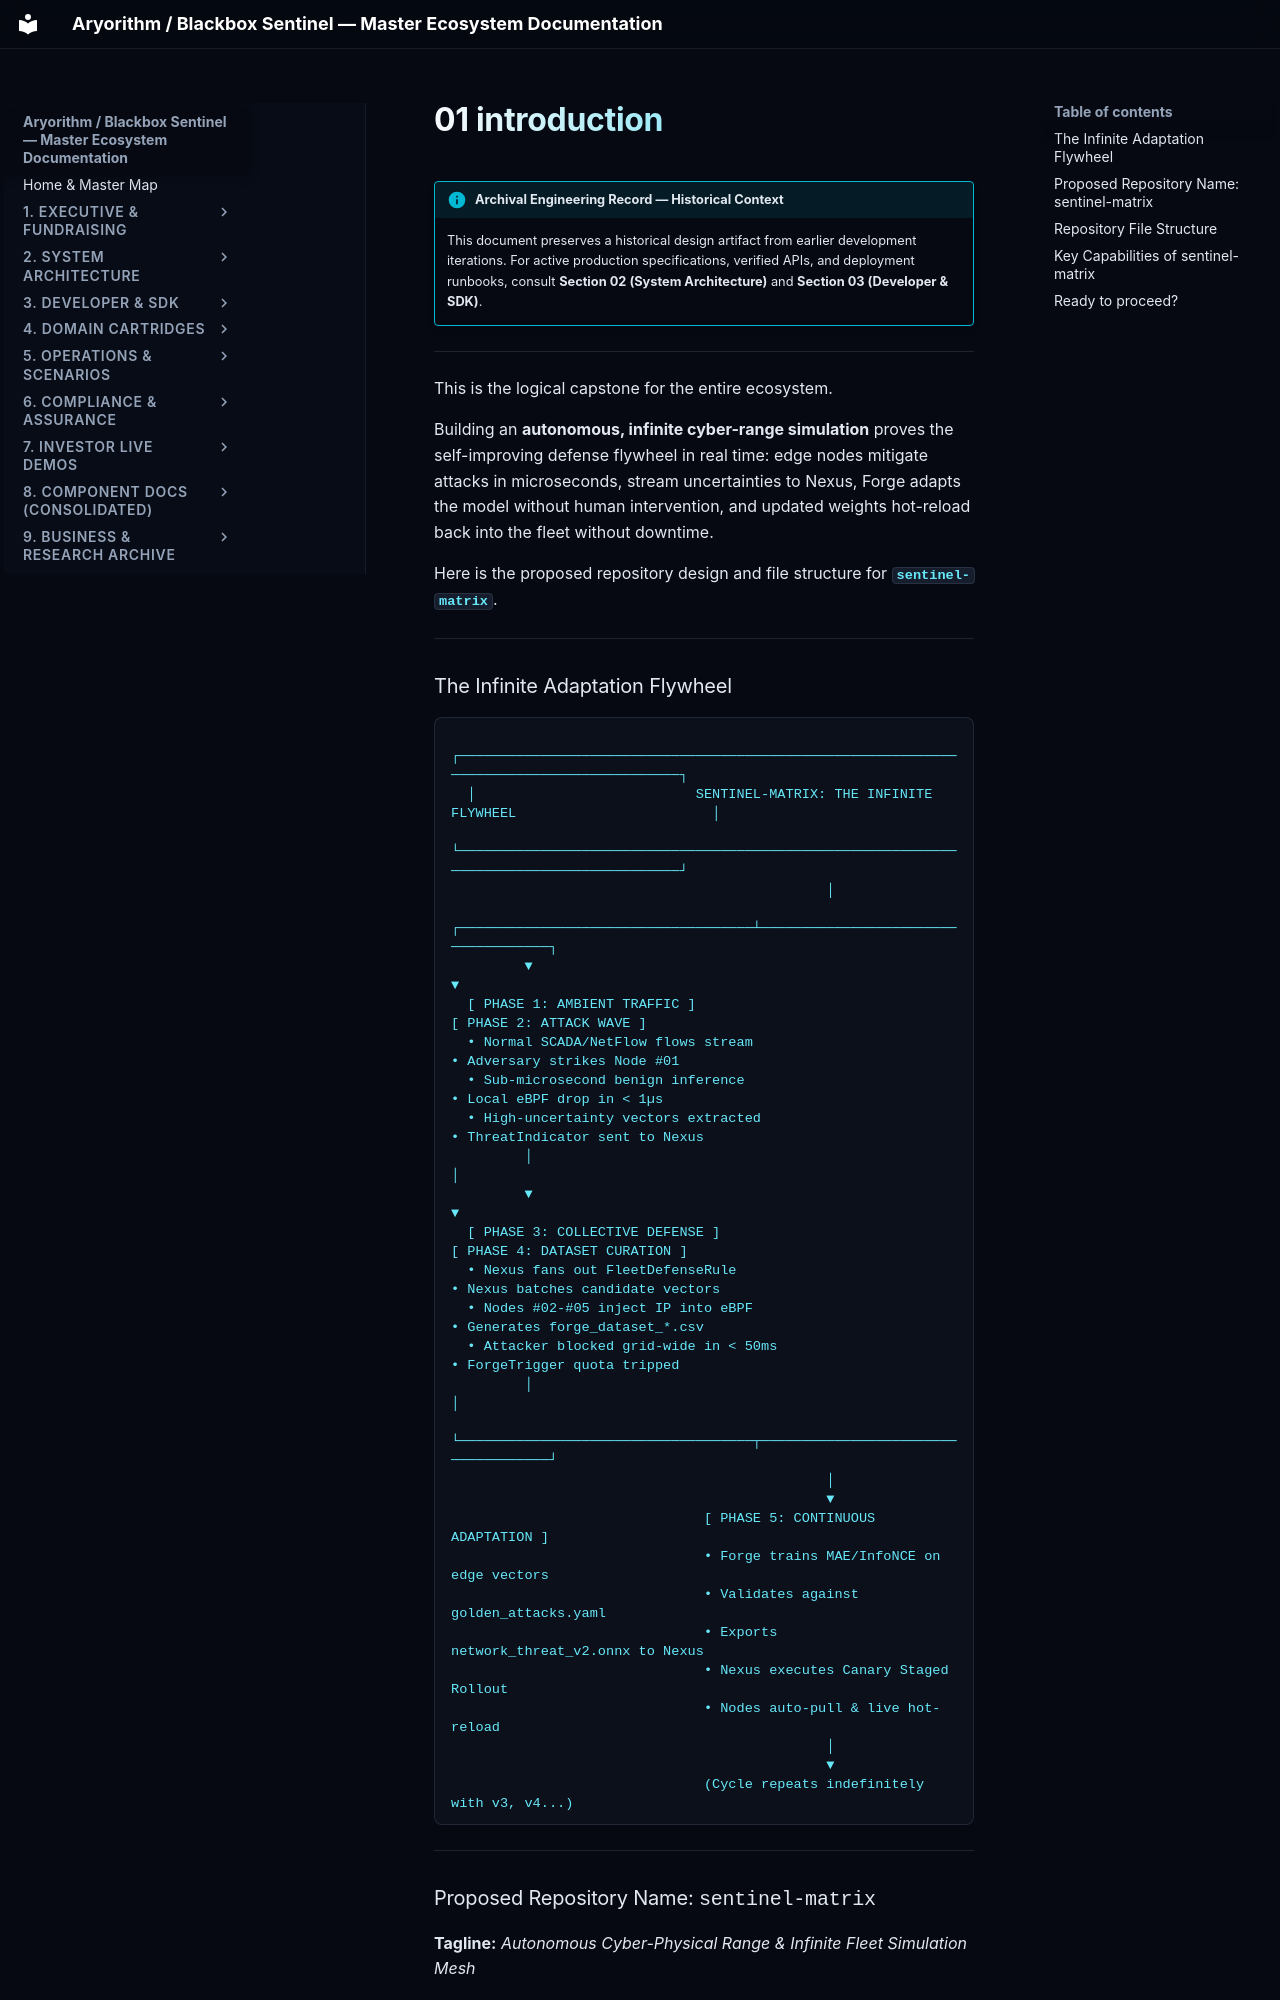

repository: kamisaberi/sentinel-docs · page: 09-archive-business-and-research/repo_notes/sentinel-matrix/temp/mine/01_introduction/index.html · generator: mkdocs

!!! info "Archival Engineering Record — Historical Context"
    This document preserves a historical design artifact from earlier development iterations. For active production specifications, verified APIs, and deployment runbooks, consult **Section 02 (System Architecture)** and **Section 03 (Developer & SDK)**.

---

This is the logical capstone for the entire ecosystem. 

Building an **autonomous, infinite cyber-range simulation** proves the self-improving defense flywheel in real time: edge nodes mitigate attacks in microseconds, stream uncertainties to Nexus, Forge adapts the model without human intervention, and updated weights hot-reload back into the fleet without downtime.

Here is the proposed repository design and file structure for **`sentinel-matrix`**.

---

### The Infinite Adaptation Flywheel

```text
  ┌─────────────────────────────────────────────────────────────────────────────────────────┐
  │                           SENTINEL-MATRIX: THE INFINITE FLYWHEEL                        │
  └─────────────────────────────────────────────────────────────────────────────────────────┘
                                              │
         ┌────────────────────────────────────┴────────────────────────────────────┐
         ▼                                                                         ▼
  [ PHASE 1: AMBIENT TRAFFIC ]                                           [ PHASE 2: ATTACK WAVE ]
  • Normal SCADA/NetFlow flows stream                                    • Adversary strikes Node #01
  • Sub-microsecond benign inference                                     • Local eBPF drop in < 1µs
  • High-uncertainty vectors extracted                                   • ThreatIndicator sent to Nexus
         │                                                                         │
         ▼                                                                         ▼
  [ PHASE 3: COLLECTIVE DEFENSE ]                                        [ PHASE 4: DATASET CURATION ]
  • Nexus fans out FleetDefenseRule                                      • Nexus batches candidate vectors
  • Nodes #02-#05 inject IP into eBPF                                    • Generates forge_dataset_*.csv
  • Attacker blocked grid-wide in < 50ms                                 • ForgeTrigger quota tripped
         │                                                                         │
         └────────────────────────────────────┬────────────────────────────────────┘
                                              │
                                              ▼
                               [ PHASE 5: CONTINUOUS ADAPTATION ]
                               • Forge trains MAE/InfoNCE on edge vectors
                               • Validates against golden_attacks.yaml
                               • Exports network_threat_v2.onnx to Nexus
                               • Nexus executes Canary Staged Rollout
                               • Nodes auto-pull & live hot-reload
                                              │
                                              ▼
                               (Cycle repeats indefinitely with v3, v4...)
```

---

### Proposed Repository Name: `sentinel-matrix`

**Tagline:** *Autonomous Cyber-Physical Range & Infinite Fleet Simulation Mesh*

---
